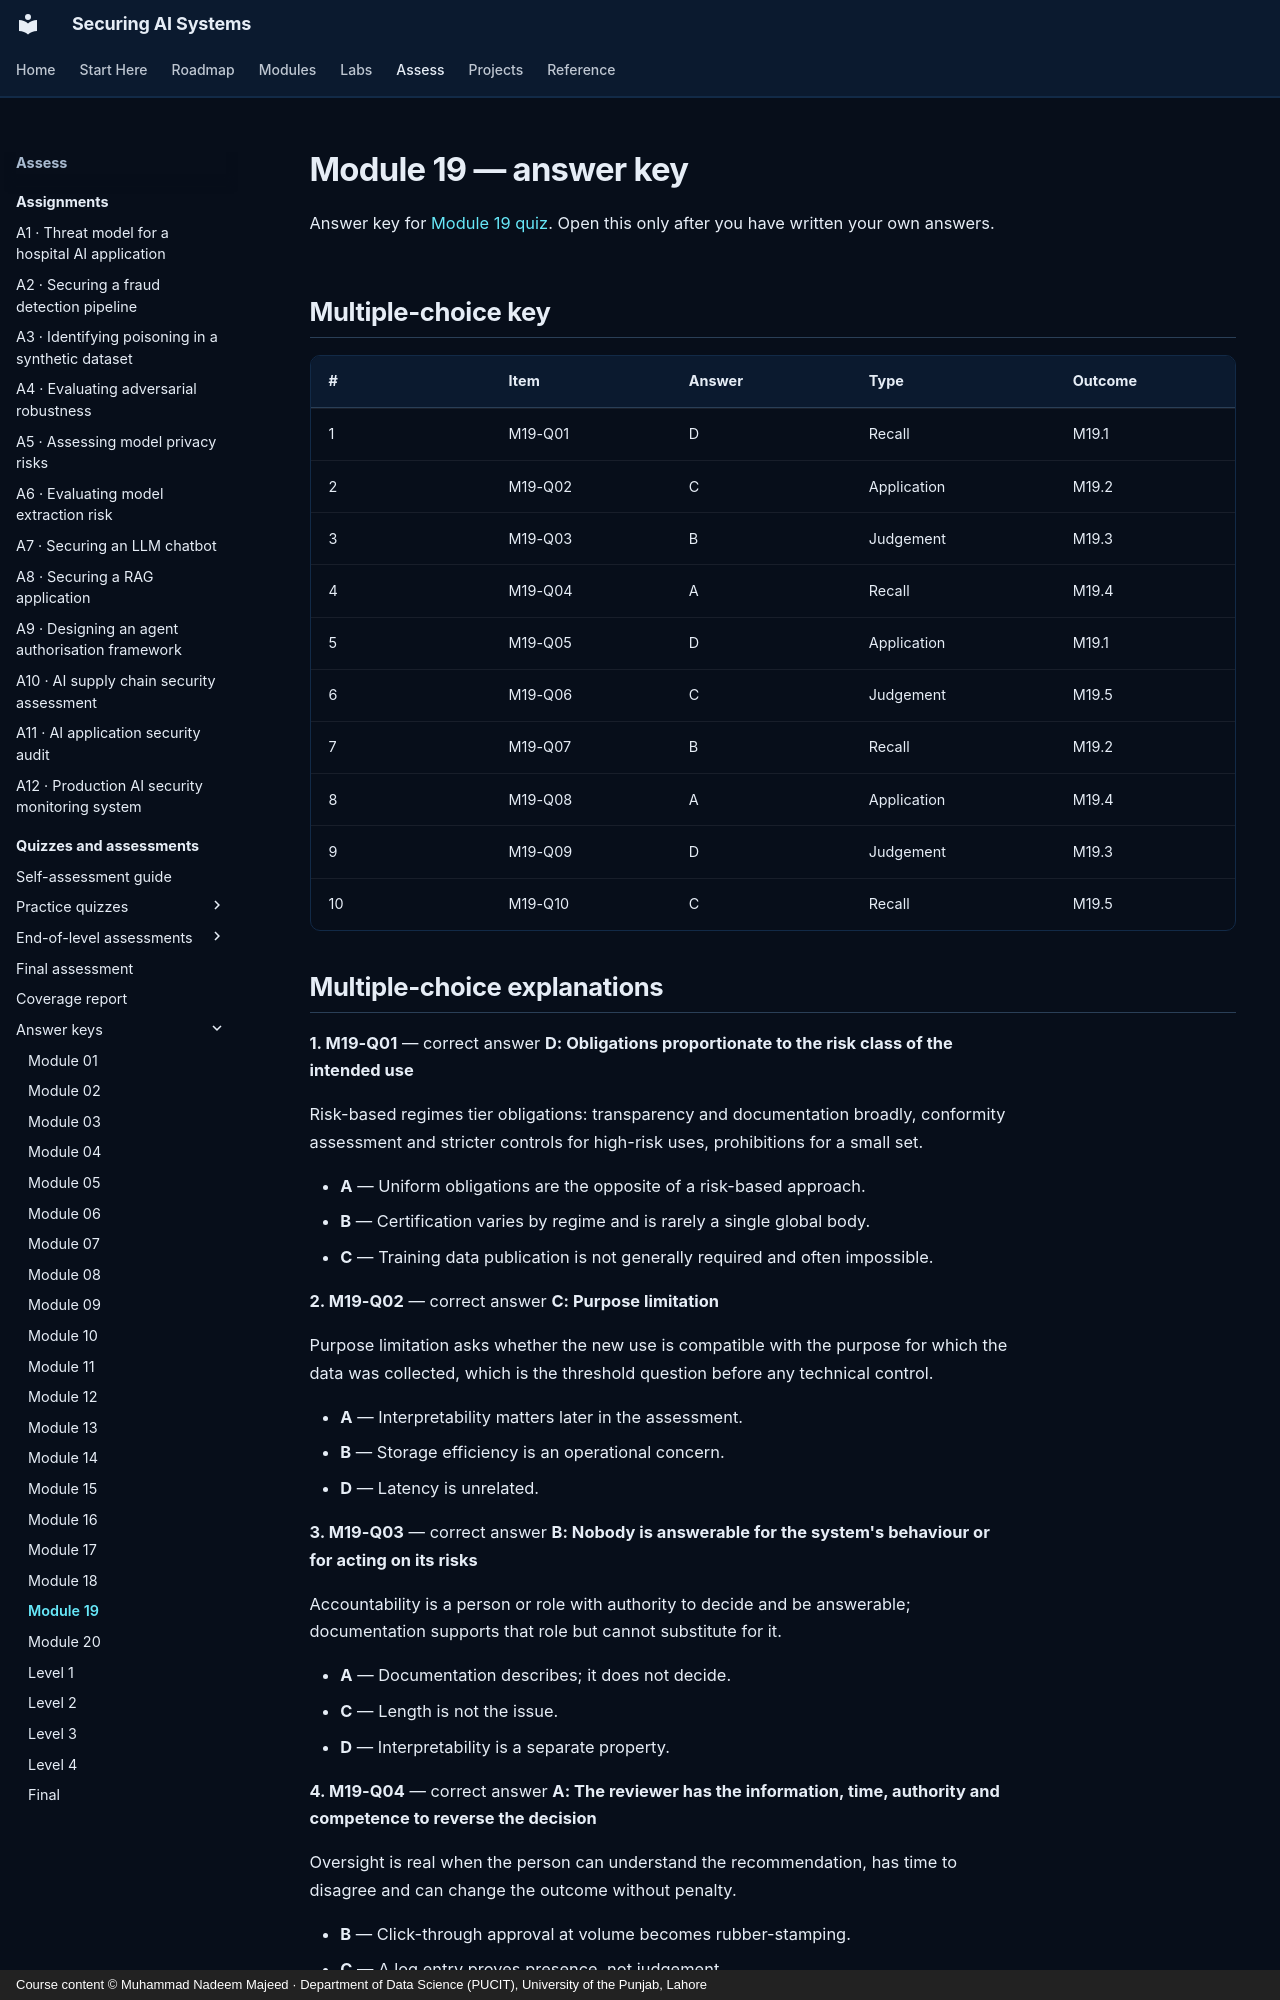

repository: nadeem-majeedch/Securing-AI-Systems · page: quizzes/answers/m19/index.html · generator: mkdocs · copyright: Course content © Muhammad Nadeem Majeed · Department of Data Science (PUCIT), University of the Punjab, Lahore

---
title: "Module 19 — answer key"
description: "Answers, explanations and model answers for module 19."
hide:
  - toc
---

# Module 19 — answer key

Answer key for [Module 19 quiz](m19.md). Open this only after you have written
your own answers.

## Multiple-choice key

| # | Item | Answer | Type | Outcome |
|---|---|---|---|---|
| 1 | M19-Q01 | D | Recall | M19.1 |
| 2 | M19-Q02 | C | Application | M19.2 |
| 3 | M19-Q03 | B | Judgement | M19.3 |
| 4 | M19-Q04 | A | Recall | M19.4 |
| 5 | M19-Q05 | D | Application | M19.1 |
| 6 | M19-Q06 | C | Judgement | M19.5 |
| 7 | M19-Q07 | B | Recall | M19.2 |
| 8 | M19-Q08 | A | Application | M19.4 |
| 9 | M19-Q09 | D | Judgement | M19.3 |
| 10 | M19-Q10 | C | Recall | M19.5 |
